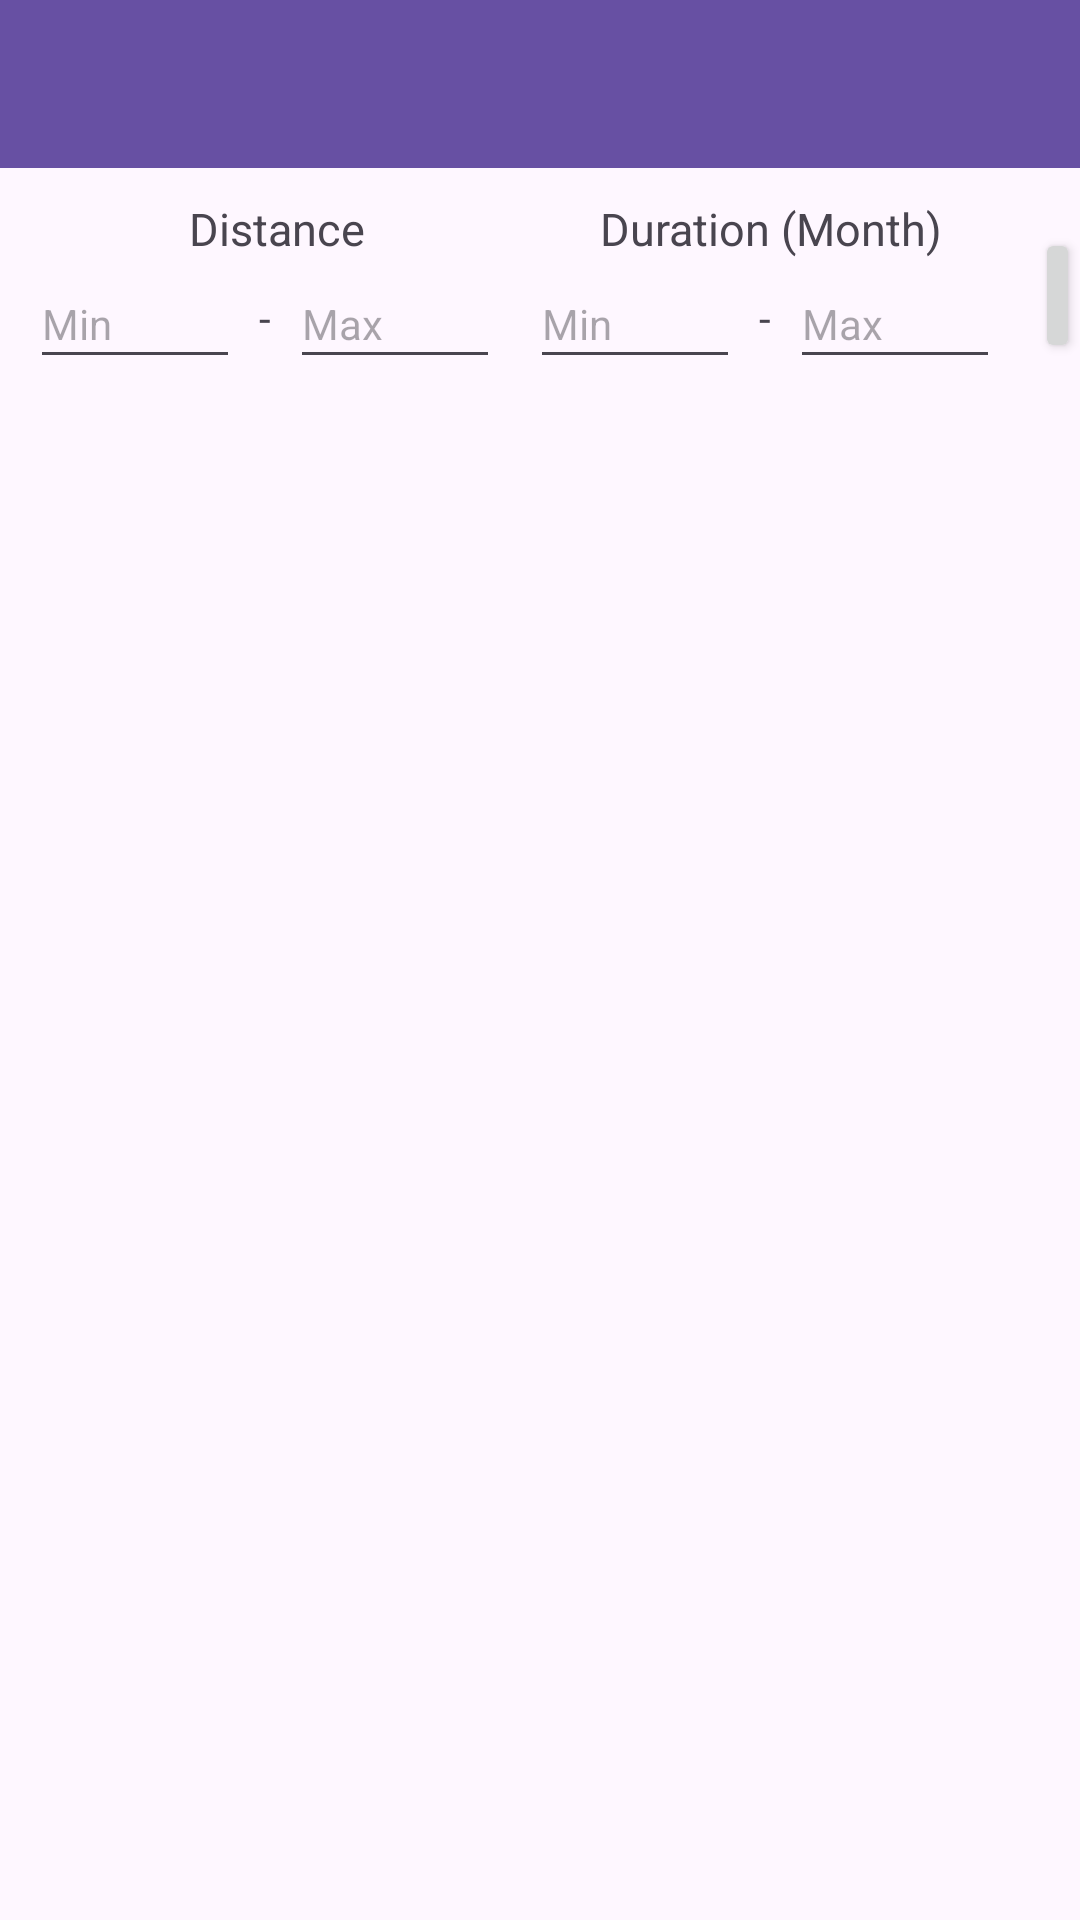

Produce the Android XML layout that renders to this screen, including the resource entries it uses.
<!-- AndroidManifest.xml: application theme Theme.UniMates -->
<!-- res/layout/activity_list_profiles.xml -->
<?xml version="1.0" encoding="utf-8"?>
<androidx.drawerlayout.widget.DrawerLayout
    xmlns:android="http://schemas.android.com/apk/res/android"
    xmlns:app="http://schemas.android.com/apk/res-auto"
    xmlns:tools="http://schemas.android.com/tools"
    android:id="@+id/drawer_list_profiles"
    android:layout_width="match_parent"
    android:layout_height="match_parent"
    android:fitsSystemWindows="true"
    tools:context=".ListProfilesActivity"
    tools:openDrawer="start">

    <LinearLayout
        android:layout_width="match_parent"
        android:layout_height="match_parent"
        android:orientation="vertical">

        <androidx.appcompat.widget.Toolbar
            android:id="@+id/toolbar"
            android:layout_width="match_parent"
            android:layout_height="56dp"
            android:background="#FF6750A3"
            android:elevation="4dp"
            android:popupTheme="@style/ThemeOverlay.AppCompat.Light"
            android:theme="@style/ThemeOverlay.AppCompat.Dark.ActionBar"
            app:layout_constraintBottom_toBottomOf="parent"
            app:layout_constraintEnd_toEndOf="parent"
            app:layout_constraintStart_toStartOf="parent"
            app:layout_constraintTop_toTopOf="parent"
            app:layout_constraintVertical_bias="0.0" />

        <RelativeLayout
            android:layout_width="match_parent"
            android:layout_height="80dp"
            android:orientation="horizontal">

            <TextView
                android:id="@+id/distView"
                android:layout_width="wrap_content"
                android:layout_height="wrap_content"
                android:layout_marginStart="63dp"
                android:layout_marginTop="10dp"
                android:text="Distance"
                android:inputType="number"
                android:textSize="15sp" />

            <EditText
                android:id="@+id/distMin"
                android:layout_width="70dp"
                android:layout_height="40dp"
                android:layout_below="@id/distView"
                android:layout_marginStart="10dp"
                android:hint="Min"
                android:inputType="number"
                android:textSize="14sp" />

            <TextView
                android:id="@+id/tire"
                android:layout_width="wrap_content"
                android:layout_height="wrap_content"
                android:layout_below="@id/distView"
                android:layout_toRightOf="@id/distMin"
                android:layout_marginStart="3dp"
                android:layout_marginTop="10dp"
                android:text=" - "
                android:textSize="14sp" />

            <EditText
                android:id="@+id/distMax"
                android:inputType="number"
                android:hint="Max"
                android:layout_below="@id/distView"
                android:layout_toRightOf="@id/tire"
                android:textSize="14sp"
                android:layout_width="70dp"
                android:layout_height="40dp"
                android:layout_marginStart="3dp"/>

            <TextView
                android:id="@+id/durView"
                android:layout_width="wrap_content"
                android:layout_height="wrap_content"
                android:layout_marginStart="200dp"
                android:layout_marginTop="10dp"
                android:text="Duration (Month)"
                android:inputType="number"
                android:textSize="15sp" />

            <EditText
                android:id="@+id/durMin"
                android:layout_width="70dp"
                android:layout_height="40dp"
                android:layout_below="@id/durView"
                android:layout_toRightOf="@id/distMax"
                android:layout_marginStart="10dp"
                android:hint="Min"
                android:inputType="number"
                android:textSize="14sp" />

            <TextView
                android:id="@+id/tire2"
                android:layout_width="wrap_content"
                android:layout_height="wrap_content"
                android:layout_below="@id/durView"
                android:layout_toRightOf="@id/durMin"
                android:layout_marginStart="3dp"
                android:layout_marginTop="10dp"
                android:text=" - "
                android:textSize="14sp" />

            <EditText
                android:id="@+id/durMax"
                android:inputType="number"
                android:hint="Max"
                android:layout_below="@id/durView"
                android:layout_toRightOf="@id/tire2"
                android:textSize="14sp"
                android:layout_width="70dp"
                android:layout_height="40dp"
                android:layout_marginStart="3dp"/>

            <Button
                android:id="@+id/filter"
                android:layout_width="40dp"
                android:layout_height="45dp"
                android:layout_marginStart="345dp"
                android:layout_marginTop="20dp"
                app:icon="@drawable/baseline_filter_alt_16"
                app:iconGravity="textEnd"/>

        </RelativeLayout>


        <androidx.recyclerview.widget.RecyclerView
            android:padding="20dp"
            android:id="@+id/recyclerView"
            android:layout_width="match_parent"
            android:layout_height="match_parent"
            android:scrollbars="vertical"
            tools:layout_editor_absoluteX="16dp"
            tools:layout_editor_absoluteY="16dp" />

    </LinearLayout>

    <com.google.android.material.navigation.NavigationView
        android:id="@+id/nav_view"
        android:layout_width="wrap_content"
        android:layout_height="match_parent"
        app:headerLayout="@layout/nav_header"
        app:menu="@menu/nav_menu"
        android:layout_gravity="start"
        >
    </com.google.android.material.navigation.NavigationView>

</androidx.drawerlayout.widget.DrawerLayout>
<!-- res/layout/nav_header.xml (included above) -->
<?xml version="1.0" encoding="utf-8"?>
<LinearLayout
    xmlns:android="http://schemas.android.com/apk/res/android"
    xmlns:app="http://schemas.android.com/apk/res-auto"
    android:orientation="vertical"
    android:layout_width="match_parent"
    android:layout_height="176dp"
    android:gravity="bottom"
    android:padding="16dp"
    android:background="#FF6750A3"
    android:theme="@style/ThemeOverlay.AppCompat.Dark">

    <ImageView
        android:layout_width="wrap_content"
        android:layout_height="wrap_content"
        app:srcCompat="@mipmap/ic_launcher_round" />

    <TextView
        android:layout_width="wrap_content"
        android:layout_height="wrap_content"
        android:text="@string/app_name"
        android:textColor="@color/white"
        android:textStyle="bold"
        android:textSize="17dp"/>

</LinearLayout>
<!-- resources referenced by this layout -->
<resources>
  <!-- drawable baseline_filter_alt_16 (drawable) -->
  <vector android:height="16dp" android:tint="#FFFFFF"
      android:viewportHeight="24" android:viewportWidth="24"
      android:width="16dp" xmlns:android="http://schemas.android.com/apk/res/android">
      <path android:fillColor="@android:color/white" android:pathData="M4.25,5.61C6.27,8.2 10,13 10,13v6c0,0.55 0.45,1 1,1h2c0.55,0 1,-0.45 1,-1v-6c0,0 3.72,-4.8 5.74,-7.39C20.25,4.95 19.78,4 18.95,4H5.04C4.21,4 3.74,4.95 4.25,5.61z"/>
  </vector>
  <!-- mipmap ic_launcher_round: png bitmap (mipmap-hdpi, 3168 bytes) -->
  <string name="app_name">UniMates</string>
  <style name="Theme.UniMates" parent="Base.Theme.UniMates" />
  <style name="Base.Theme.UniMates" parent="Theme.Material3.DayNight.NoActionBar">
          
          
      </style>
  <!-- not gathered from this repository: default colours our renderer supplied (Android Studio template values) -->
  <color name="white">#FFFFFFFF</color>
</resources>
